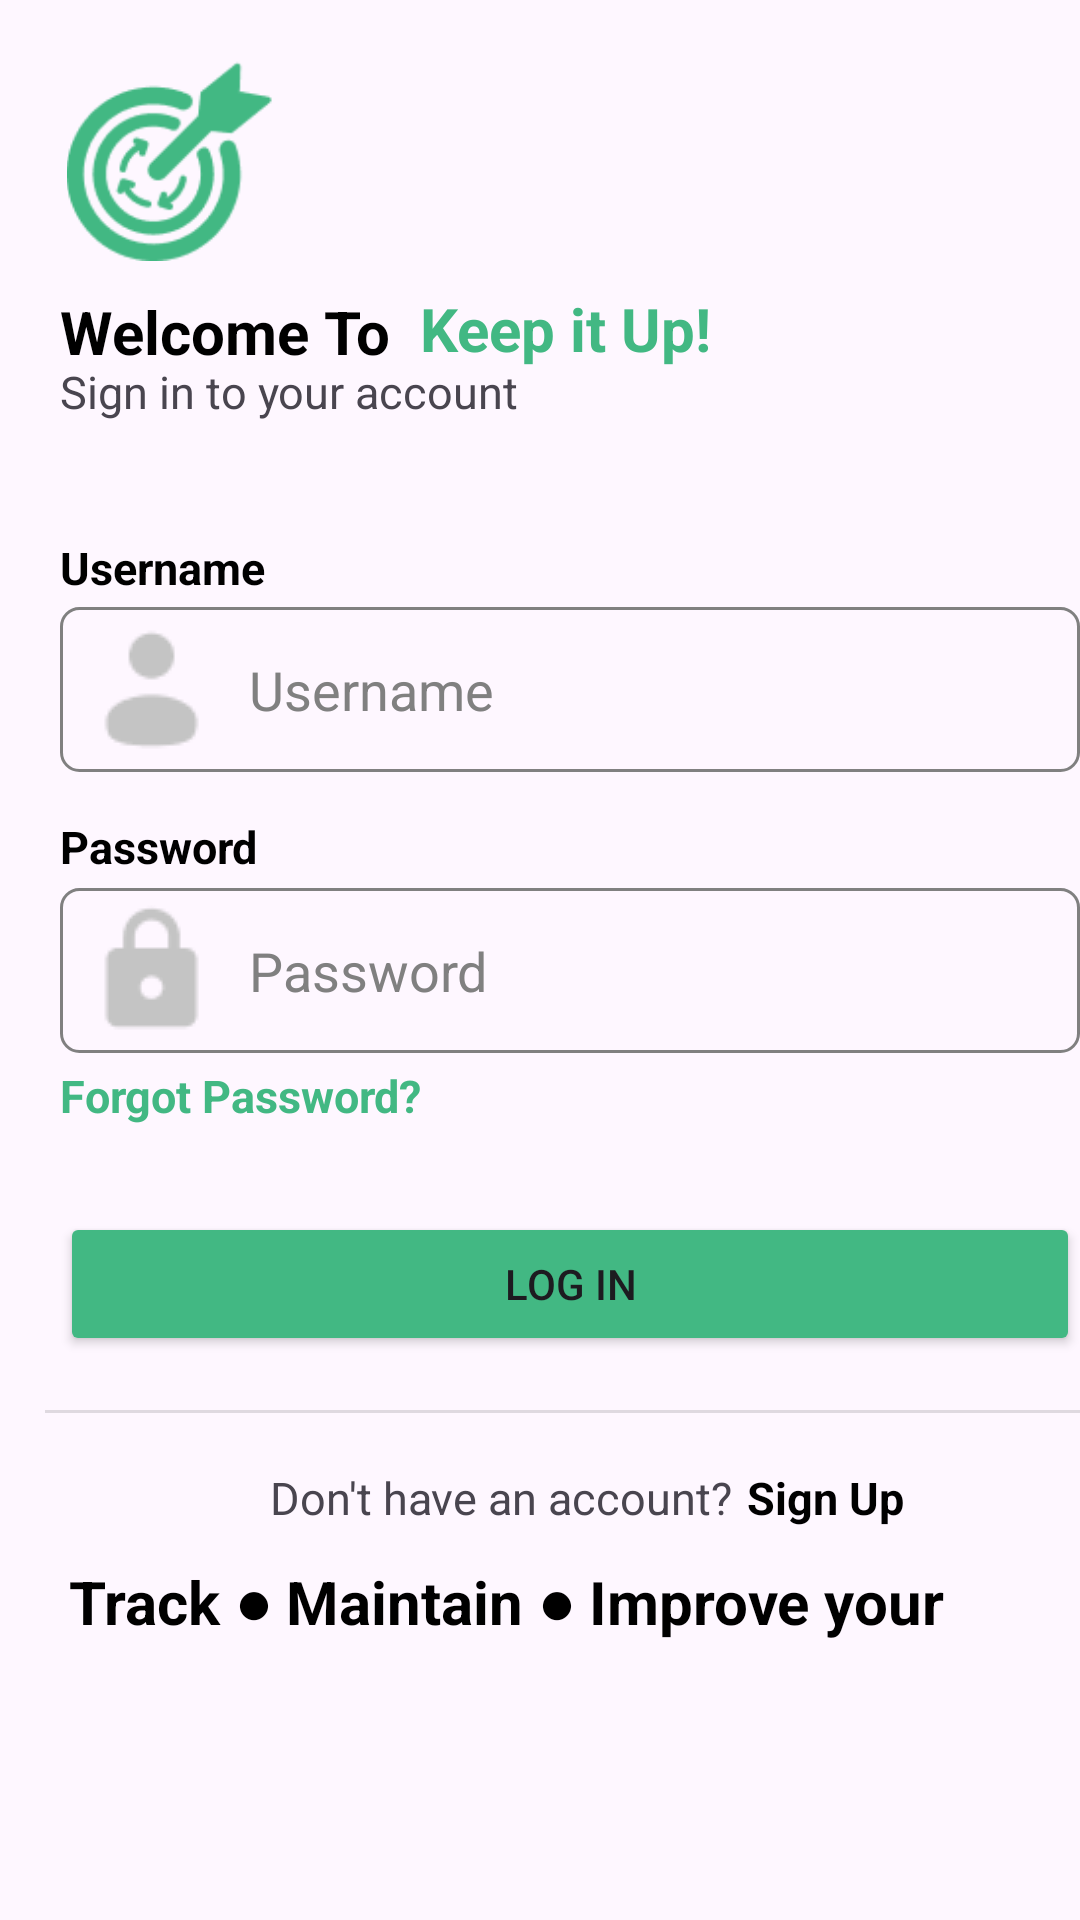

Layout XML and referenced resources for this Android screen:
<!-- AndroidManifest.xml: application theme Theme.KeepItUp_Project -->
<!-- res/layout/activity_main.xml -->
<?xml version="1.0" encoding="utf-8"?>
<RelativeLayout xmlns:android="http://schemas.android.com/apk/res/android"
    xmlns:app="http://schemas.android.com/apk/res-auto"
    xmlns:tools="http://schemas.android.com/tools"
    android:id="@+id/main"
    android:layout_width="match_parent"
    android:layout_height="match_parent"
    tools:context=".MainActivity">

    
    <ImageView
        android:id="@+id/imageLogo"
        android:layout_width="74dp"
        android:layout_height="67dp"
        android:layout_marginLeft="20dp"
        android:layout_marginTop="20dp"
        app:srcCompat="@drawable/logo_login" />

    
    <TextView
        android:id="@+id/text_slogan"
        android:layout_width="163dp"
        android:layout_height="44dp"
        android:layout_below="@id/imageLogo"
        android:layout_marginLeft="20dp"
        android:layout_marginTop="10dp"
        android:text="Welcome To"
        android:textSize="20dp"
        android:textStyle="bold"
        android:textColor="@color/black"/>

    <TextView
        android:id="@+id/text_slogan2"
        android:layout_width="163dp"
        android:layout_height="44dp"
        android:layout_below="@id/imageLogo"
        android:layout_marginLeft="140dp"
        android:layout_marginTop="9dp"
        android:text="Keep it Up!"
        android:textSize="20dp"
        android:textStyle="bold"
        android:textColor="@color/text_green"/>

    
    <TextView
        android:id="@+id/text_slogan4"
        android:layout_width="163dp"
        android:layout_height="44dp"
        android:layout_below="@id/text_slogan2"
        android:layout_marginLeft="20dp"
        android:layout_marginTop="-20dp"
        android:text="Sign in to your account"
        android:textSize="15dp" />

    <TextView
        android:id="@+id/text_username"
        android:layout_width="163dp"
        android:layout_height="44dp"
        android:layout_below="@id/text_slogan2"
        android:layout_marginLeft="20dp"
        android:layout_marginTop="39dp"
        android:text="Username"
        android:textSize="15dp"
        android:textStyle="bold"
        android:textColor="@color/black"/>

    <EditText
        android:id="@+id/editTextText2"
        android:layout_width="350dp"
        android:layout_height="55dp"
        android:layout_below="@id/text_username"
        android:layout_marginLeft="20dp"
        android:layout_marginTop="-21dp"
        android:drawableStart="@drawable/edit_icon_resize"
        android:drawablePadding="10dp"
        android:ems="10"
        android:hint="Username"
        android:inputType="text"
        android:textColorHint="@color/field_gray"
        android:background="@drawable/edittext_border"/>

    <TextView
        android:id="@+id/text_password"
        android:layout_width="163dp"
        android:layout_height="44dp"
        android:layout_below="@id/text_slogan2"
        android:layout_marginLeft="20dp"
        android:layout_marginTop="132dp"
        android:text="Password"
        android:textColor="@color/black"
        android:textSize="15dp"
        android:textStyle="bold" />

    <EditText
        android:id="@+id/field_password"
        android:layout_width="350dp"
        android:layout_height="55dp"
        android:layout_below="@id/text_username"
        android:layout_marginLeft="20dp"
        android:layout_marginTop="73dp"
        android:background="@drawable/edittext_border"
        android:drawableStart="@drawable/edit_icon_resize2"
        android:drawablePadding="10dp"
        android:ems="10"
        android:hint="Password"
        android:inputType="textPassword"
        android:textColorHint="@color/field_gray" />



    <TextView
        android:id="@+id/forgot_password"
        android:layout_width="163dp"
        android:layout_height="44dp"
        android:layout_below="@id/field_password"
        android:layout_marginLeft="20dp"
        android:layout_marginTop="4dp"
        android:text="Forgot Password?"
        android:textSize="15dp"
        android:textColor="@color/text_green"
        android:textStyle="bold"/>

    
    <Button
        android:id="@+id/login_button"
        android:layout_width="376dp"
        android:layout_height="wrap_content"
        android:layout_below="@id/forgot_password"
        android:layout_marginLeft="20dp"
        android:layout_marginTop="5dp"
        android:backgroundTint="@color/button_green"
        android:text="Log In" />

    <View
        android:id="@+id/divider"
        android:layout_width="370dp"
        android:layout_height="1dp"
        android:layout_below="@+id/login_button"
        android:layout_marginTop="18dp"
        android:layout_marginLeft="15dp"
        android:background="?android:attr/listDivider" />

    <TextView
        android:id="@+id/text_asking"
        android:layout_width="163dp"
        android:layout_height="44dp"
        android:layout_below="@id/divider"
        android:layout_marginLeft="90dp"
        android:layout_marginTop="18dp"
        android:text="Don't have an account?"
        android:textSize="15dp" />

    <TextView
        android:id="@+id/text_asking2"
        android:layout_width="163dp"
        android:layout_height="44dp"
        android:layout_below="@id/divider"
        android:layout_marginLeft="249dp"
        android:layout_marginTop="18dp"
        android:text="Sign Up"
        android:textColor="@color/black"
        android:textSize="15dp"
        android:textStyle="bold" />

    <TextView
        android:id="@+id/text_track"
        android:layout_width="383dp"
        android:layout_height="27dp"
        android:layout_below="@id/text_asking2"
        android:layout_marginLeft="23dp"
        android:layout_marginTop="-13dp"
        android:text="Track ● Maintain ● Improve your Space"
        android:textColor="@color/black"
        android:textSize="20dp"
        android:textStyle="bold" />

    <ImageView
        android:id="@+id/imageView2"
        android:layout_width="wrap_content"
        android:layout_height="254dp"
        android:layout_below="@+id/text_track"
        android:layout_marginTop="16dp"
        tools:srcCompat="@drawable/learning_rafiki_1" />

    <TextView
        android:id="@+id/text_parq"
        android:layout_width="304dp"
        android:layout_height="wrap_content"
        android:layout_below="@id/imageView2"
        android:layout_marginLeft="60dp"
        android:layout_marginTop="-2dp"
        android:text="Keep it up is a mobile app designed to help you efficiently manage your personal life. You can set reminders, track progress, categorize tasks, and ensure that they are completed on time."
        android:textSize="10dp" />

    <TextView
        android:id="@+id/text_parq2"
        android:layout_width="304dp"
        android:layout_height="wrap_content"
        android:layout_below="@id/text_parq"
        android:layout_marginLeft="100dp"
        android:layout_marginTop="12dp"
        android:text="Continue your progress and Keep it up!"
        android:textSize="10dp" />


</RelativeLayout>
<!-- resources referenced by this layout -->
<resources>
  <color name="black">#FF000000</color>
  <color name="button_green">#42B883</color>
  <color name="field_gray">#808080</color>
  <color name="text_green">#42B883</color>
  <!-- drawable edit_icon_resize (drawable) -->
  <bitmap xmlns:android="http://schemas.android.com/apk/res/android"
      android:src="@drawable/user_icon"
      android:gravity="center"
      android:width="10dp"
      android:height="10dp" />
  <!-- drawable edit_icon_resize2 (drawable) -->
  <bitmap xmlns:android="http://schemas.android.com/apk/res/android"
      android:src="@drawable/password_icon"
      android:gravity="center"
      android:width="10dp"
      android:height="10dp" />
  <!-- drawable edittext_border (drawable) -->
  <shape xmlns:android="http://schemas.android.com/apk/res/android">
      <solid android:color="@android:color/transparent" />
      <stroke
          android:width="1dp"
          android:color="@color/field_gray" />
      <corners android:radius="6dp" />
      <padding
          android:left="8dp"
          android:top="8dp"
          android:right="8dp"
          android:bottom="8dp" />
  </shape>
  <!-- drawable learning_rafiki_1: png bitmap (drawable, 76459 bytes) -->
  <!-- drawable logo_login: png bitmap (drawable, 4462 bytes) -->
  <style name="Theme.KeepItUp_Project" parent="Base.Theme.KeepItUp_Project" />
  <!-- drawable user_icon: png bitmap (drawable, 747 bytes) -->
  <!-- drawable password_icon: png bitmap (drawable, 731 bytes) -->
  <style name="Base.Theme.KeepItUp_Project" parent="Theme.Material3.DayNight.NoActionBar">
          
          
      </style>
</resources>
